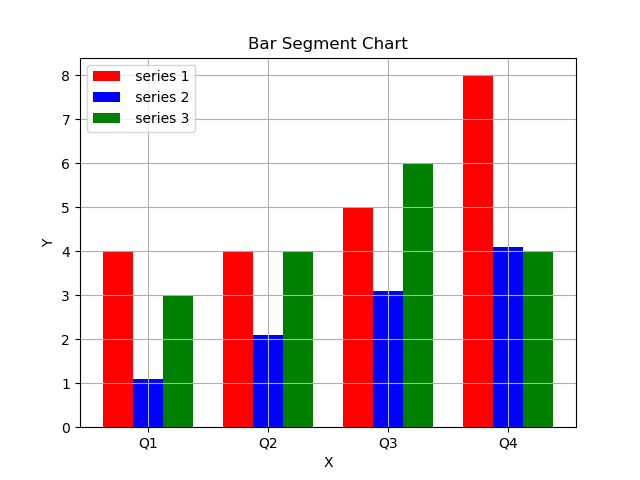

Data behind this chart, as committed beside it:
x_str, series 1, series 2, series 3
Q1, 4, 1.1, 3
Q2, 4, 2.1, 4
Q3, 5, 3.1, 6
Q4, 8, 4.1, 4
, red, blue, green
